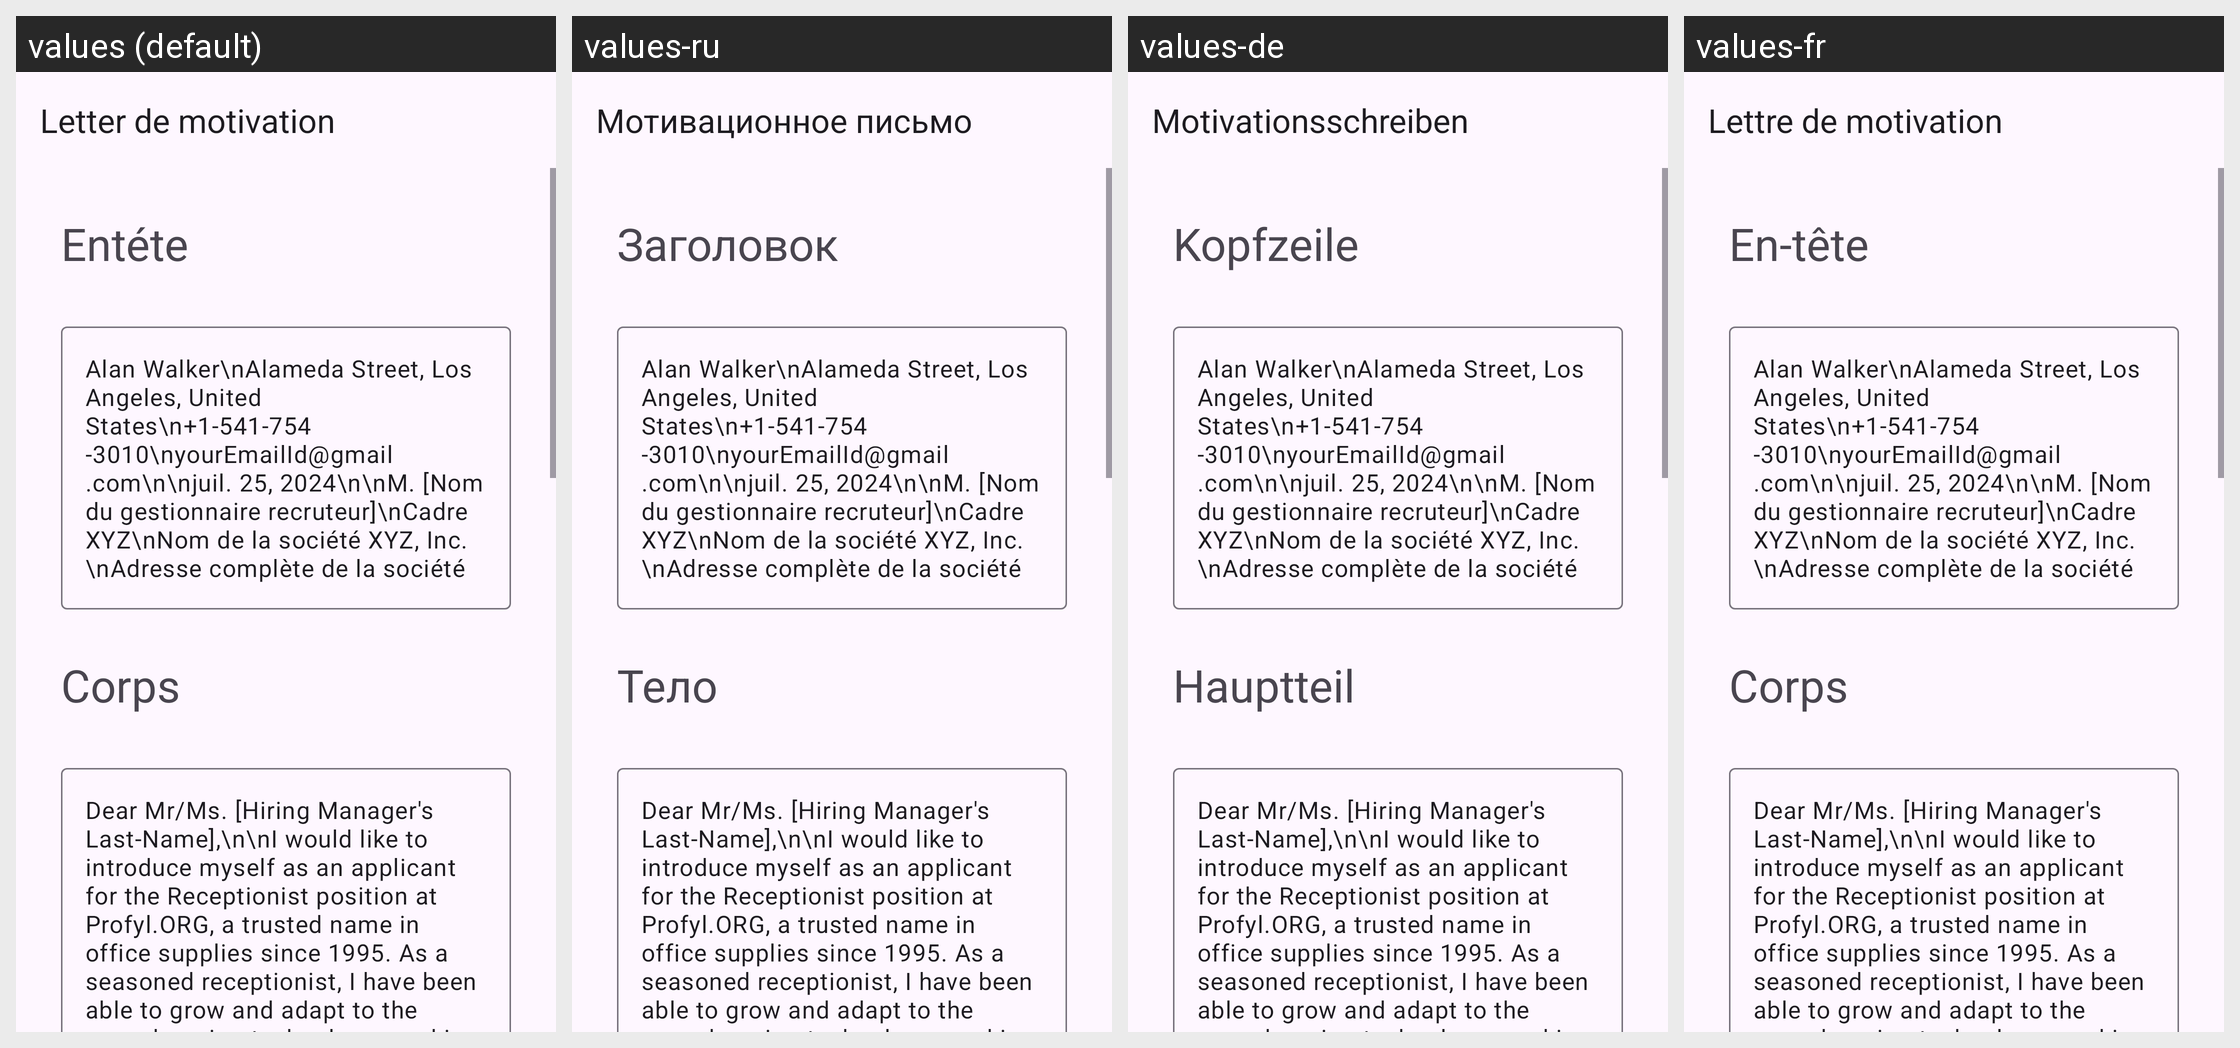

Translations of the strings shown on this Android screen, per locale in the grid:
Android screen res/layout/activity_receptionist.xml rendered under 4 locales, left to right: values (default), values-ru, values-de, values-fr. Device: Nexus 5 (rendered at 1080×1920; each locale shown at half size, 540×960, under a caption strip naming it); theme Theme.App_creat_profesionell_cv.
Other locales in the repository, not shown: values-en, values-it.
Strings drawn on this screen, with the default value and each locale's value (text and hints the layout hard-codes, and strings that could not be matched under every locale, appear in the picture but are not listed):

letter_de_motivation
  values: Letter de motivation
  values-ru: Мотивационное письмо
  values-de: Motivationsschreiben
  values-fr: Lettre de motivation

ent_te
  values: Entéte
  values-ru: Заголовок
  values-de: Kopfzeile
  values-fr: En-tête

corps
  values: Corps
  values-ru: Тело
  values-de: Hauptteil
  values-fr: Corps
